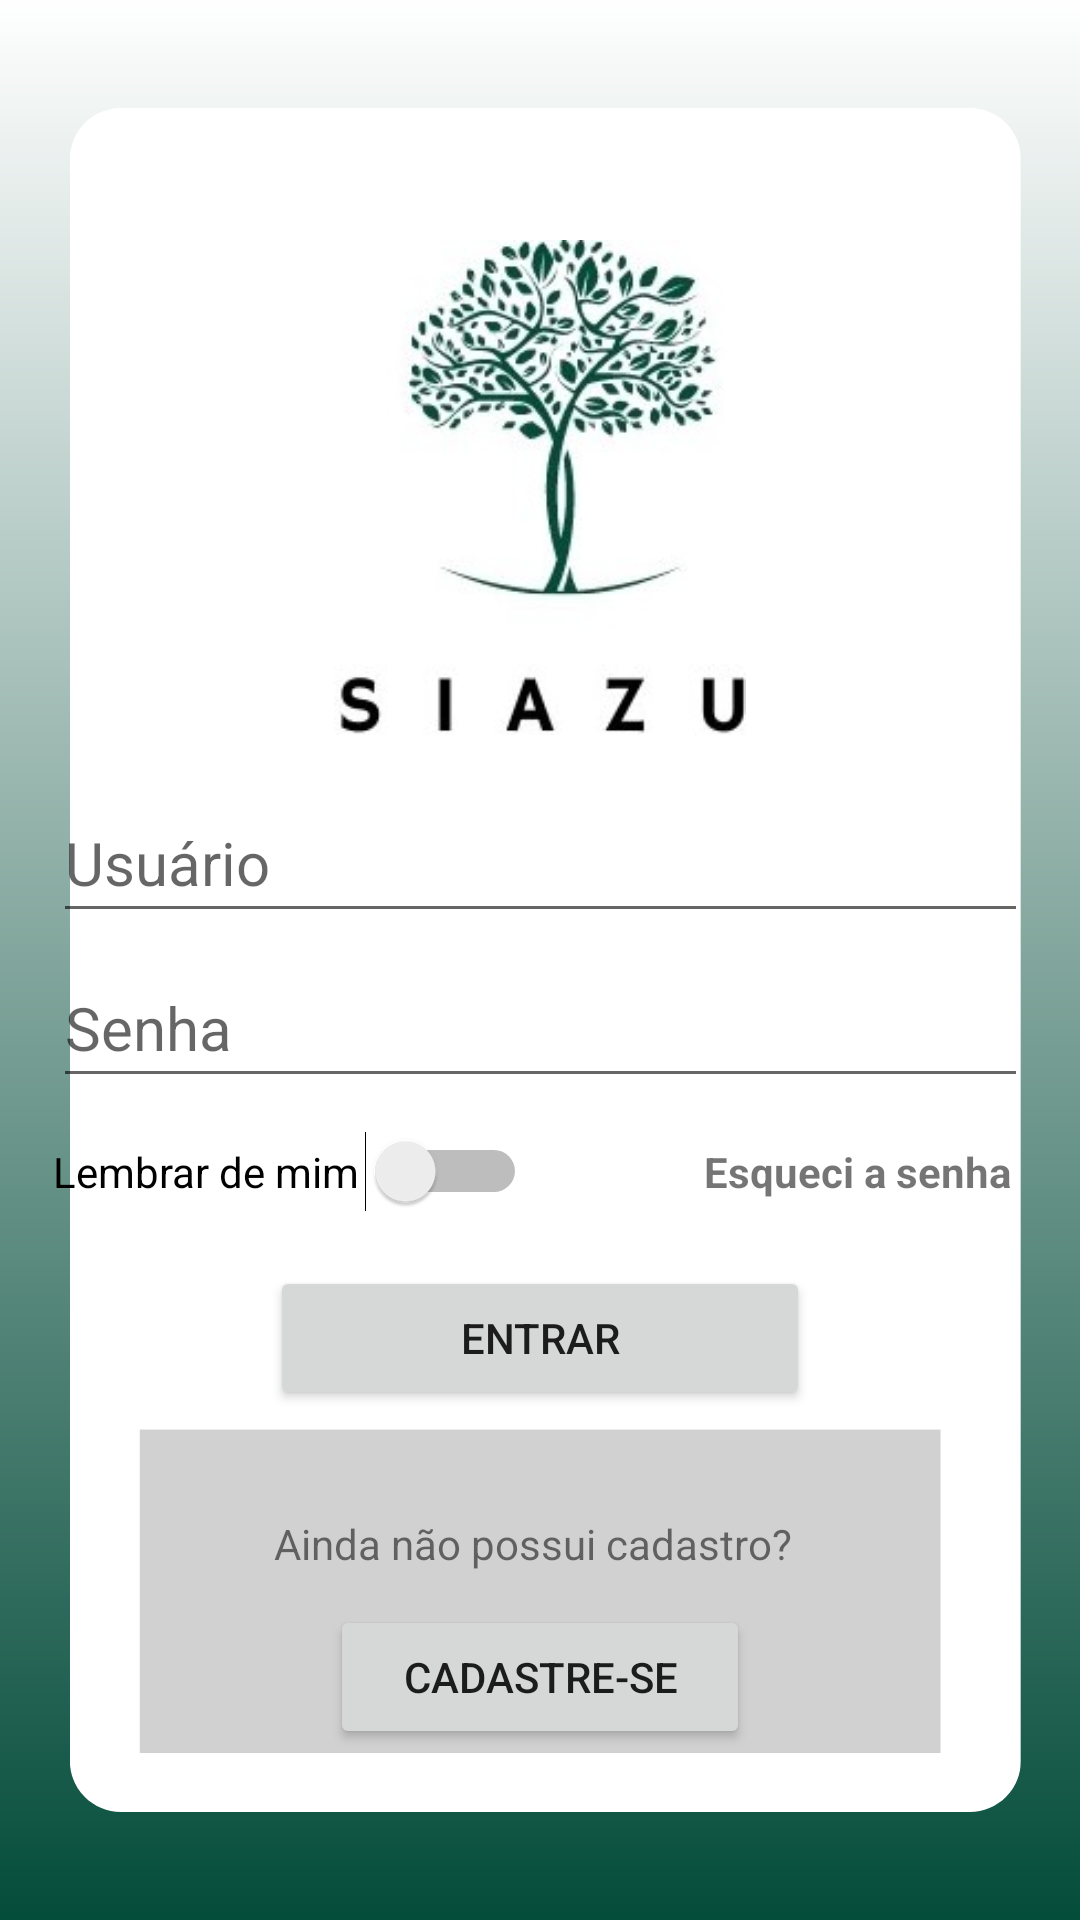

The Android layout XML behind this screen, and the referenced resources:
<!-- AndroidManifest.xml: application theme Theme.Siazu -->
<!-- res/layout/activity_main.xml -->
<?xml version="1.0" encoding="utf-8"?>
<androidx.constraintlayout.widget.ConstraintLayout xmlns:android="http://schemas.android.com/apk/res/android"
    xmlns:app="http://schemas.android.com/apk/res-auto"
    xmlns:tools="http://schemas.android.com/tools"
    android:layout_width="match_parent"
    android:layout_height="match_parent"
    android:orientation="vertical"
    android:background="@drawable/fundo"
    tools:context=".MainActivity">


    <ImageView
        android:id="@+id/logo"
        android:layout_width="match_parent"
        android:layout_height="165dp"
        android:layout_marginTop="80dp"
        app:srcCompat="@drawable/siazu"
        app:layout_constraintStart_toStartOf="parent"
        app:layout_constraintTop_toTopOf="parent"/>

    <EditText
        android:id="@+id/email"
        android:layout_width="325dp"
        android:layout_height="50dp"
        android:layout_marginTop="16dp"
        android:hint="Usuário"
        android:inputType="textEmailAddress"
        android:textColor="#000000"
        android:textSize="20sp"
        app:layout_constraintEnd_toEndOf="parent"
        app:layout_constraintStart_toStartOf="parent"
        app:layout_constraintTop_toBottomOf="@id/logo" />

    <EditText
        android:id="@+id/password"
        android:layout_width="325dp"
        android:layout_height="50dp"
        android:layout_marginTop="5dp"
        android:drawableEnd="@drawable/view2"
        android:hint="Senha"
        android:inputType="textPassword"
        android:textColor="#000000"
        android:textSize="20sp"
        app:layout_constraintEnd_toEndOf="parent"
        app:layout_constraintStart_toStartOf="parent"
        app:layout_constraintTop_toBottomOf="@id/email" />

    <Switch
        android:id="@+id/switch1"
        android:layout_width="158dp"
        android:layout_height="49dp"
        android:text="Lembrar de mim"
        android:textSize="14sp"
        tools:ignore="UseSwitchCompatOrMaterialXml"
        app:layout_constraintStart_toStartOf="@+id/password"
        app:layout_constraintTop_toBottomOf="@+id/password" />

    <TextView
        android:layout_width="108dp"
        android:layout_height="58dp"
        android:layout_marginTop="15dp"
        android:ems="10"
        android:text="Esqueci a senha"
        android:textSize="14sp"
        android:textStyle="bold"
        app:layout_constraintEnd_toEndOf="@+id/password"
        app:layout_constraintTop_toBottomOf="@+id/password" />

    <Button
        android:id="@+id/btn_abrir_activity"
        android:layout_width="180dp"
        android:layout_height="wrap_content"
        android:layout_marginTop="56dp"
        android:text="Entrar"
        app:layout_constraintEnd_toEndOf="parent"
        app:layout_constraintStart_toStartOf="parent"
        app:layout_constraintTop_toBottomOf="@+id/password" />

    <TextView
        android:id="@+id/textView"
        android:layout_width="wrap_content"
        android:layout_height="wrap_content"
        android:layout_marginTop="35dp"
        android:text="Ainda não possui cadastro?"
        app:layout_constraintEnd_toEndOf="parent"
        app:layout_constraintHorizontal_bias="0.487"
        app:layout_constraintStart_toStartOf="parent"
        app:layout_constraintTop_toBottomOf="@+id/btn_abrir_activity" />

    <Button
        android:id="@+id/btn_abrir_site"
        android:layout_width="140dp"
        android:layout_height="wrap_content"
        android:layout_gravity="center"
        android:layout_marginTop="30dp"
        android:text="Cadastre-se"
        app:layout_constraintEnd_toEndOf="parent"
        app:layout_constraintStart_toStartOf="parent"
        app:layout_constraintTop_toTopOf="@+id/textView" />

</androidx.constraintlayout.widget.ConstraintLayout>
<!-- resources referenced by this layout -->
<resources>
  <!-- drawable fundo: png bitmap (drawable, 19080 bytes) -->
  <!-- drawable siazu: jpeg bitmap (drawable, 39680 bytes) -->
  <style name="Theme.Siazu" parent="Theme.MaterialComponents.DayNight.NoActionBar">
          
          <item name="colorPrimary">@color/purple_500</item>
          <item name="colorPrimaryVariant">@color/purple_700</item>
          <item name="colorOnPrimary">@color/white</item>
          
          <item name="colorSecondary">@color/teal_200</item>
          <item name="colorSecondaryVariant">@color/teal_700</item>
          <item name="colorOnSecondary">@color/black</item>
          
          <item name="android:statusBarColor">?attr/colorPrimaryVariant</item>
          
      </style>
  <color name="purple_500">#FF054D3B</color>
  <color name="purple_700">#FF3700B3</color>
  <color name="white">#FFFFFFFF</color>
  <color name="teal_200">#FF03DAC5</color>
  <color name="teal_700">#FF018786</color>
  <color name="black">#FF000000</color>
</resources>
